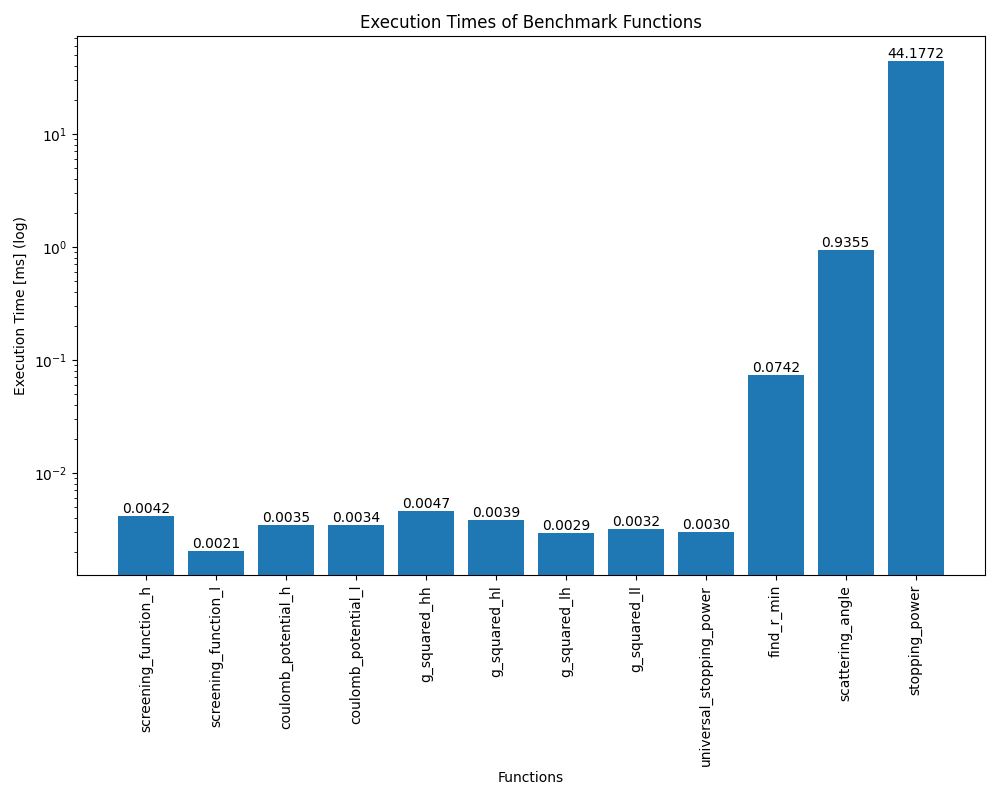

Values plotted in this chart, from the file beside it:
screening_function_h, screening_function_l, coulomb_potential_h, coulomb_potential_l, g_squared_hh, g_squared_hl, g_squared_lh, g_squared_ll, universal_stopping_power, find_r_min, scattering_angle, stopping_power
0.01001, 0.005007, 0.0248, 0.006199, 0.01097, 0.02789, 0.00596, 0.00596, 0.02575, 0.174, 3.748, 48.68
0.004053, 0.002146, 0.004053, 0.02193, 0.004768, 0.005007, 0.003099, 0.02193, 0.005007, 0.1478, 1.156, 46.77
0.003099, 0.001907, 0.003815, 0.002861, 0.005245, 0.003815, 0.004292, 0.003099, 0.003815, 0.1209, 1.29, 45.78
0.002861, 0.001907, 0.004053, 0.003099, 0.003815, 0.005245, 0.002861, 0.003099, 0.003099, 0.09775, 1.003, 45.81
0.004053, 0.002146, 0.003099, 0.01574, 0.004053, 0.004053, 0.01812, 0.02003, 0.004053, 0.1032, 0.9902, 46.17
0.01693, 0.002146, 0.002861, 0.003099, 0.004292, 0.004768, 0.003815, 0.002861, 0.002861, 0.1628, 1.003, 45.21
0.004053, 0.001907, 0.003099, 0.003099, 0.003815, 0.01788, 0.003099, 0.004053, 0.002861, 0.09489, 0.9859, 44.29
0.004768, 0.001669, 0.00596, 0.02193, 0.006199, 0.004292, 0.003099, 0.02003, 0.02003, 0.07915, 0.9942, 43.95
0.004053, 0.002146, 0.004053, 0.003099, 0.003815, 0.004053, 0.004053, 0.003099, 0.003099, 0.06914, 0.9551, 42.5
0.003815, 0.001907, 0.004053, 0.002861, 0.004053, 0.003815, 0.002861, 0.003099, 0.002623, 0.06604, 0.9639, 41.73
0.005245, 0.002146, 0.02098, 0.01931, 0.003815, 0.004053, 0.002861, 0.002623, 0.005245, 0.06819, 0.9432, 42.35
0.004053, 0.001907, 0.004053, 0.002623, 0.004053, 0.003815, 0.003099, 0.02217, 0.002861, 0.06604, 1.021, 45.42
0.002861, 0.001907, 0.02289, 0.002146, 0.003815, 0.004292, 0.002861, 0.003099, 0.003099, 0.06509, 1.158, 43.58
0.003099, 0.002146, 0.004053, 0.01526, 0.004053, 0.004053, 0.003099, 0.003099, 0.02193, 0.06461, 1.27, 45.06
0.003099, 0.001907, 0.003815, 0.001907, 0.004053, 0.003815, 0.003099, 0.01669, 0.001907, 0.06509, 0.958, 45.14
0.003099, 0.002146, 0.003099, 0.003099, 0.003815, 0.004053, 0.01597, 0.003099, 0.002146, 0.06413, 0.9453, 44.94
0.003099, 0.001907, 0.002623, 0.002146, 0.004053, 0.004053, 0.003099, 0.003099, 0.01597, 0.0639, 0.9458, 44.53
0.003099, 0.001907, 0.004292, 0.003099, 0.003815, 0.002861, 0.003099, 0.002861, 0.003099, 0.06413, 0.946, 44.02
0.002861, 0.002146, 0.003099, 0.001669, 0.004053, 0.004292, 0.02289, 0.003099, 0.002861, 0.06509, 0.942, 42.18
0.002861, 0.002146, 0.002861, 0.02098, 0.004053, 0.002861, 0.002861, 0.003099, 0.002861, 0.0639, 0.9549, 41.84
0.003099, 0.001907, 0.004053, 0.003099, 0.003815, 0.003815, 0.01717, 0.002861, 0.003099, 0.0639, 1.101, 42.29
0.003099, 0.001907, 0.003099, 0.001907, 0.004053, 0.004053, 0.002861, 0.002861, 0.003099, 0.06413, 1.354, 41.92
0.002861, 0.003099, 0.002861, 0.002146, 0.004053, 0.003815, 0.003099, 0.003099, 0.001907, 0.0639, 1.219, 42.61
0.003099, 0.001907, 0.004053, 0.02193, 0.003815, 0.02098, 0.002861, 0.003099, 0.003099, 0.06413, 1.151, 47.82
0.003099, 0.002146, 0.004053, 0.002861, 0.004292, 0.004053, 0.003099, 0.002861, 0.003099, 0.06294, 0.9909, 45.08
0.002861, 0.001907, 0.002861, 0.03719, 0.003815, 0.003099, 0.001907, 0.002146, 0.002861, 0.06413, 0.9398, 44.91
0.003099, 0.001907, 0.004053, 0.00906, 0.004053, 0.002623, 0.002146, 0.002146, 0.001907, 0.09894, 1.019, 43.82
0.003099, 0.002146, 0.004053, 0.003815, 0.004053, 0.003099, 0.002146, 0.002861, 0.002146, 0.07987, 0.9749, 44.03
0.003099, 0.002146, 0.002861, 0.002146, 0.003815, 0.003099, 0.002861, 0.01621, 0.003099, 0.07105, 0.9532, 43.86
0.002861, 0.001907, 0.004053, 0.001907, 0.005245, 0.003099, 0.003099, 0.002861, 0.003099, 0.08583, 1.129, 44.56
0.003099, 0.001907, 0.004292, 0.001907, 0.003815, 0.003099, 0.003099, 0.004053, 0.002623, 0.08702, 1.056, 43.07
0.003099, 0.002146, 0.002623, 0.002861, 0.004053, 0.002861, 0.002861, 0.02193, 0.002146, 0.09012, 1.087, 45.22
0.002623, 0.001907, 0.003099, 0.003099, 0.004053, 0.003099, 0.003099, 0.003099, 0.002146, 0.08702, 0.9904, 45.29
0.003099, 0.002146, 0.01669, 0.003099, 0.003815, 0.004053, 0.002861, 0.003099, 0.003099, 0.08011, 0.977, 42.99
0.001907, 0.002146, 0.004292, 0.01574, 0.01836, 0.003815, 0.003099, 0.003099, 0.002861, 0.0689, 0.9789, 46.73
0.01502, 0.001669, 0.003815, 0.003099, 0.003815, 0.004053, 0.002861, 0.003099, 0.002861, 0.06604, 1.019, 43.16
0.002146, 0.002146, 0.003099, 0.002146, 0.004053, 0.003815, 0.003099, 0.002861, 0.002146, 0.1242, 0.983, 45.16
0.001907, 0.001907, 0.004053, 0.003099, 0.003815, 0.004053, 0.003099, 0.002861, 0.01502, 0.2749, 1.107, 45.17
0.002861, 0.002146, 0.003099, 0.001669, 0.004053, 0.004292, 0.003099, 0.001907, 0.001907, 0.09084, 1.092, 42.29
0.003099, 0.002146, 0.003815, 0.001907, 0.004053, 0.01669, 0.002861, 0.002623, 0.001907, 0.1149, 1.238, 42.05
0.003099, 0.001669, 0.003099, 0.004053, 0.004053, 0.004292, 0.002861, 0.003099, 0.002861, 0.067, 0.9589, 41.89
0.003099, 0.002146, 0.004053, 0.003815, 0.004053, 0.003815, 0.001907, 0.003099, 0.003099, 0.06819, 0.9449, 41.9
0.002861, 0.002146, 0.002861, 0.02289, 0.004053, 0.004053, 0.001669, 0.003099, 0.003099, 0.06771, 0.9511, 41.88
0.003099, 0.001907, 0.002861, 0.004053, 0.003815, 0.003099, 0.003099, 0.002861, 0.002146, 0.1013, 1.018, 41.89
0.003099, 0.002146, 0.003099, 0.01788, 0.004053, 0.002861, 0.003099, 0.003099, 0.001669, 0.07987, 0.9451, 41.79
0.002623, 0.001907, 0.002623, 0.003099, 0.0248, 0.004053, 0.002861, 0.003099, 0.003099, 0.067, 1.13, 43.28
0.003099, 0.001907, 0.003099, 0.003815, 0.004053, 0.004053, 0.003099, 0.002623, 0.003099, 0.06604, 0.9458, 44.23
0.003099, 0.002146, 0.003099, 0.002146, 0.02122, 0.003815, 0.003099, 0.003099, 0.002146, 0.06604, 0.9401, 42.32
0.002146, 0.001907, 0.003815, 0.002146, 0.004053, 0.004292, 0.003099, 0.002861, 0.002861, 0.1559, 0.9432, 43.76
0.001907, 0.001669, 0.003099, 0.002861, 0.003815, 0.003815, 0.002623, 0.003099, 0.002861, 0.09704, 0.9472, 43.9
0.001907, 0.002146, 0.004053, 0.003099, 0.004053, 0.004053, 0.003099, 0.003099, 0.002146, 0.07105, 0.9458, 44.11
0.003099, 0.001907, 0.002861, 0.001907, 0.004053, 0.004053, 0.003099, 0.003099, 0.002146, 0.06795, 1.144, 42.51
0.003099, 0.002146, 0.002861, 0.002146, 0.003815, 0.003815, 0.002861, 0.002861, 0.002861, 0.067, 1.06, 42.21
0.002861, 0.002146, 0.003099, 0.002861, 0.004053, 0.004053, 0.003099, 0.003099, 0.003099, 0.06604, 0.977, 42.07
0.02193, 0.001669, 0.003815, 0.003099, 0.004053, 0.003099, 0.003099, 0.002861, 0.001907, 0.06604, 0.999, 41.57
0.003099, 0.002146, 0.003099, 0.003099, 0.004053, 0.002861, 0.003099, 0.003099, 0.002146, 0.06723, 0.9439, 41.96
0.003099, 0.001907, 0.002861, 0.003815, 0.003099, 0.004053, 0.002861, 0.002861, 0.002861, 0.0658, 0.942, 42
0.002861, 0.002146, 0.002861, 0.004053, 0.002861, 0.004292, 0.01597, 0.003099, 0.003099, 0.06604, 0.952, 45.14
0.004053, 0.002146, 0.002861, 0.004053, 0.004292, 0.003815, 0.002146, 0.003099, 0.001907, 0.06604, 1.033, 44.11
0.003099, 0.001669, 0.003099, 0.003815, 0.003099, 0.004053, 0.001907, 0.002861, 0.01478, 0.06604, 1.108, 45.11
... 440 more rows
